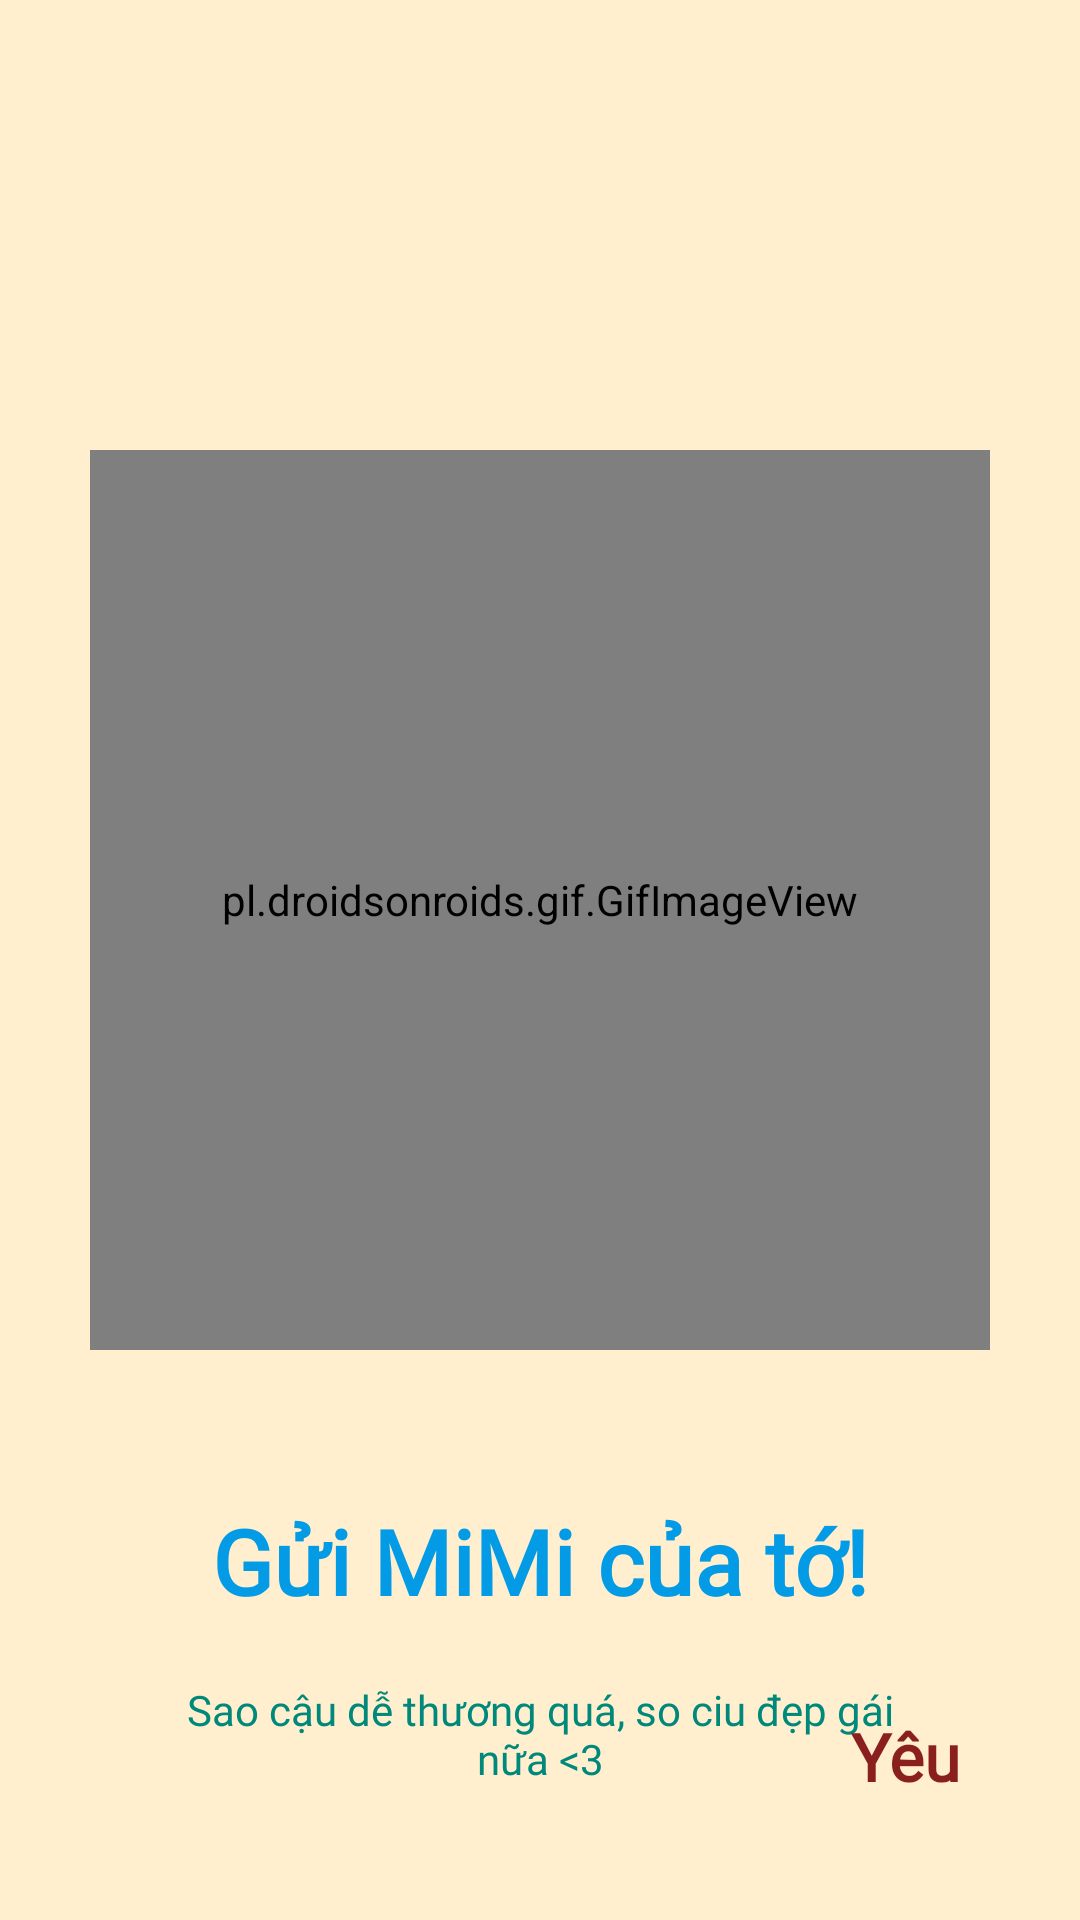

Reconstruct the res/layout file that produces this screen, plus the resources it refers to.
<!-- AndroidManifest.xml: application theme Theme.SFM -->
<!-- res/layout/introscreentwo.xml -->
<?xml version="1.0" encoding="utf-8"?>
<androidx.constraintlayout.widget.ConstraintLayout xmlns:android="http://schemas.android.com/apk/res/android"
    xmlns:app="http://schemas.android.com/apk/res-auto"
    xmlns:tools="http://schemas.android.com/tools"
    android:layout_width="match_parent"
    android:background="#ffefcf"

    android:layout_height="match_parent"
   >


    <pl.droidsonroids.gif.GifImageView
        android:id="@+id/imageView"
        app:loopCount="0"

        android:layout_width="300dp"
        android:layout_height="300dp"
        android:layout_marginTop="150dp"
        android:scaleType="centerCrop"
        android:src="@drawable/doremontwo"
        android:background="#ffefcf"
            app:layout_constraintEnd_toEndOf="parent"
        app:layout_constraintStart_toStartOf="parent"
        app:layout_constraintTop_toTopOf="parent" />

    <TextView
        android:id="@+id/title"
        android:layout_width="wrap_content"
        android:layout_height="wrap_content"
        android:layout_marginTop="50dp"
        android:text="Gửi MiMi của tớ!"
        android:fontFamily="@font/icielbecool"
        android:gravity="center"
        android:textSize="30sp"
        android:textStyle="bold"
        android:textColor="#039BE5"
        app:layout_constraintEnd_toEndOf="parent"
        app:layout_constraintStart_toStartOf="parent"
        app:layout_constraintTop_toBottomOf="@+id/imageView" />

    <TextView
        android:id="@+id/description"
        android:layout_width="0dp"
        android:layout_height="wrap_content"
        android:layout_marginStart="50dp"
        android:layout_marginTop="20dp"
        android:layout_marginEnd="50dp"
        android:gravity="center"
        android:fontFamily="@font/latomedium"
        android:textColor="#00897B"

        android:text="Sao cậu dễ thương quá, so ciu đẹp gái nữa &lt;3"
        android:textSize="@dimen/_15sdp"
        app:layout_constraintEnd_toEndOf="parent"
        app:layout_constraintStart_toStartOf="parent"
        app:layout_constraintTop_toBottomOf="@+id/title" />

    <TextView
        android:id="@+id/next"
        android:layout_width="wrap_content"
        android:layout_height="wrap_content"
        android:layout_marginEnd="40dp"
        android:layout_marginBottom="40dp"
        android:text="Yêu"
        android:fontFamily="@font/icielbecool"
        android:textColor="#8A1F1F"
        android:textSize="22sp"
        android:textStyle="bold"
        app:layout_constraintBottom_toBottomOf="parent"
        app:layout_constraintEnd_toEndOf="parent" />

</androidx.constraintlayout.widget.ConstraintLayout>
<!-- resources referenced by this layout -->
<resources>
  <!-- drawable doremontwo: gif bitmap (drawable, 158008 bytes) -->
  <style name="Theme.SFM" parent="Theme.MaterialComponents.DayNight.NoActionBar">
          
          <item name="colorPrimary">@color/purple_500</item>
          <item name="colorPrimaryVariant">@color/purple_700</item>
          <item name="colorOnPrimary">@color/white</item>
          
          <item name="colorSecondary">@color/teal_200</item>
          <item name="colorSecondaryVariant">@color/teal_700</item>
          <item name="colorOnSecondary">@color/black</item>
          
          
          <item name="android:statusBarColor">#FFA6B6</item>
      </style>
  <color name="purple_500">#FF6200EE</color>
  <color name="purple_700">#FF3700B3</color>
  <color name="white">#FFFFFFFF</color>
  <color name="teal_200">#FF03DAC5</color>
  <color name="teal_700">#FF018786</color>
  <color name="black">#FF000000</color>
</resources>
